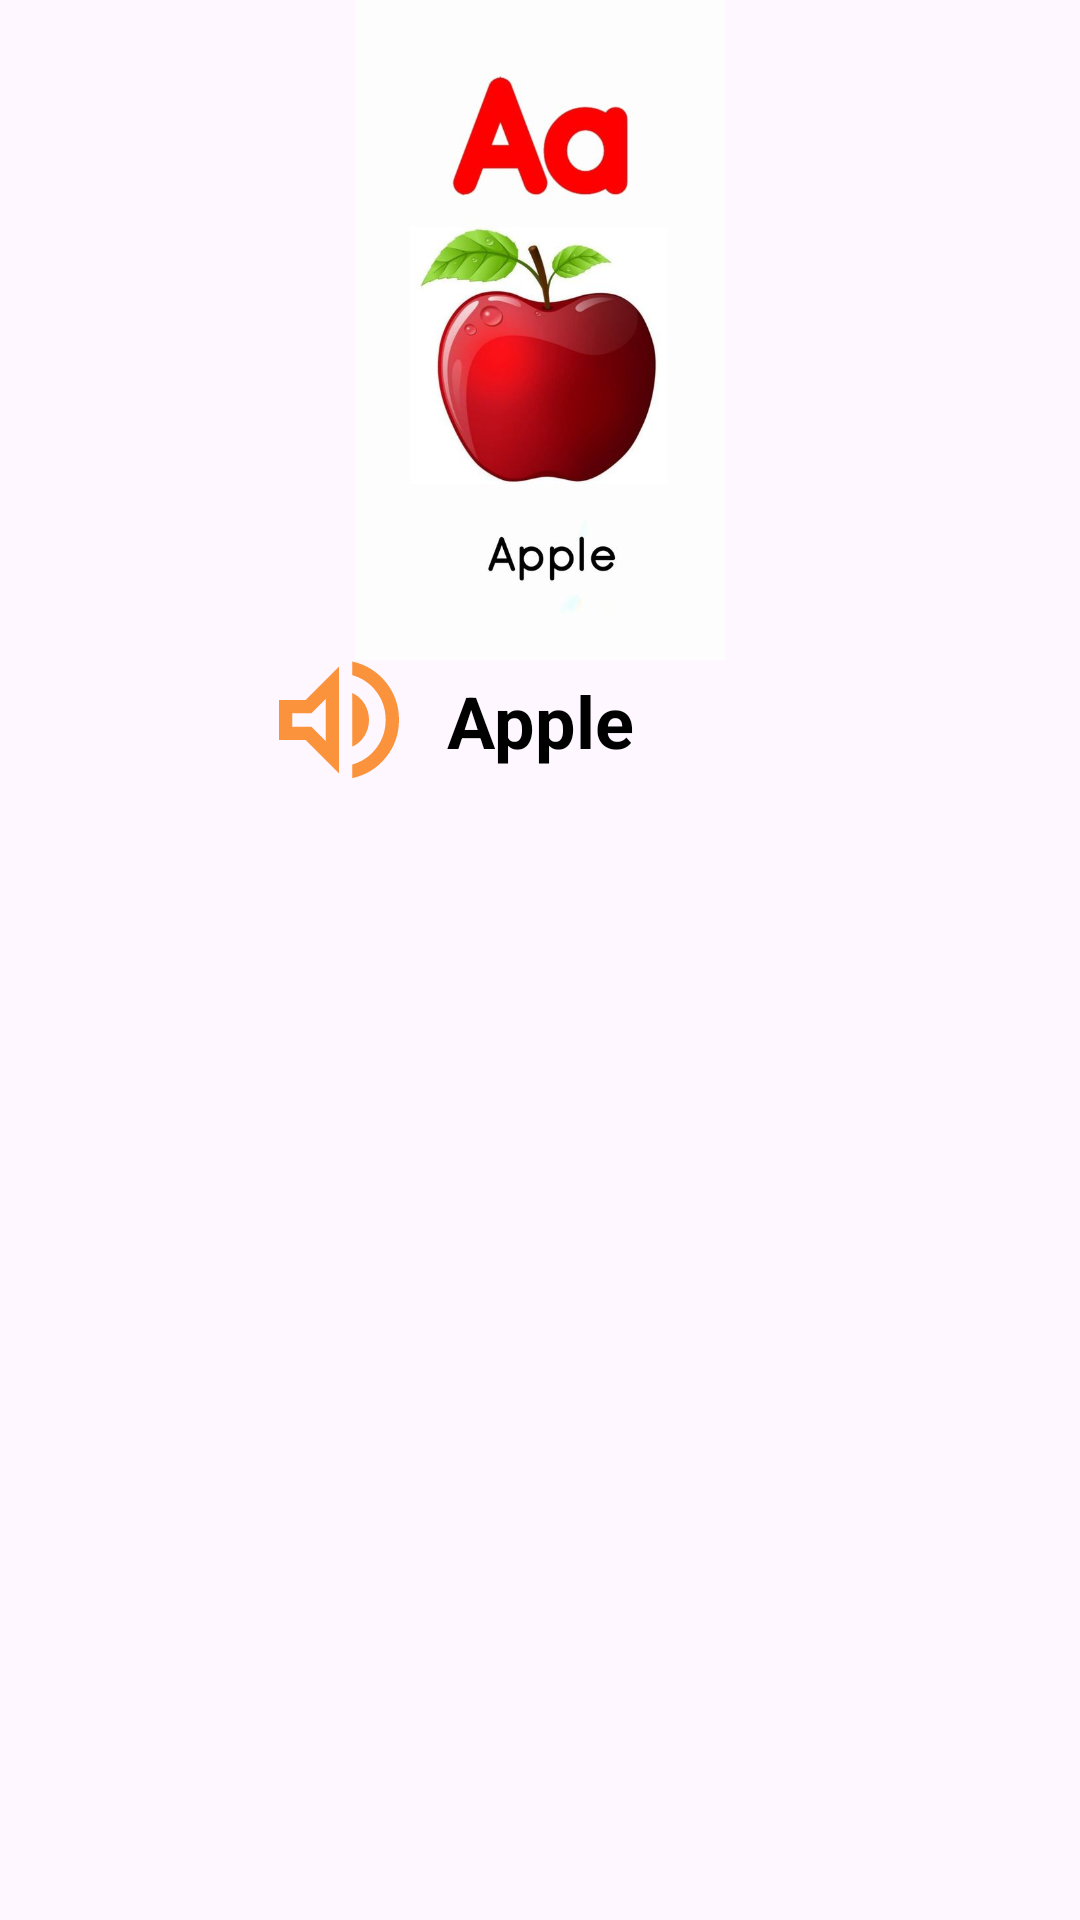

This screen was rendered from an Android layout file. Write that file and the resources it references.
<!-- AndroidManifest.xml: application theme Theme.Doantotnghiep -->
<!-- res/layout/fragment_tab_lesson.xml -->
<?xml version="1.0" encoding="utf-8"?>
<layout xmlns:android="http://schemas.android.com/apk/res/android"
    xmlns:app="http://schemas.android.com/apk/res-auto">
<androidx.constraintlayout.widget.ConstraintLayout
    android:layout_width="match_parent"
    android:layout_height="match_parent">
    <ImageView
        android:id="@+id/image"
        android:layout_width="250dp"
        android:layout_height="220dp"
        android:src="@drawable/a"
        app:layout_constraintTop_toTopOf="parent"

        app:layout_constraintStart_toStartOf="parent"
        app:layout_constraintEnd_toEndOf="parent"
        android:layout_marginBottom="50dp"/>

    <TextView
        android:id="@+id/name"
        android:layout_width="wrap_content"
        android:layout_height="wrap_content"
        android:text="Apple"
        android:textColor="@color/black"
        android:textSize="24sp"
        android:textStyle="bold"
        app:layout_constraintBottom_toBottomOf="@+id/sound"
        app:layout_constraintEnd_toEndOf="@id/image"
        app:layout_constraintStart_toStartOf="@id/image"
        app:layout_constraintTop_toBottomOf="@id/image"
        />

    <ImageView
        android:id="@+id/sound"
        android:layout_width="40dp"
        android:layout_height="40dp"
        android:src="@drawable/volume_up"
        app:layout_constraintEnd_toStartOf="@id/name"
        app:layout_constraintTop_toBottomOf="@id/image"
        android:layout_marginEnd="16dp"/>
</androidx.constraintlayout.widget.ConstraintLayout>
</layout>
<!-- resources referenced by this layout -->
<resources>
  <color name="black">#FF000000</color>
  <!-- drawable a: jpg bitmap (drawable, 26844 bytes) -->
  <!-- drawable volume_up (drawable) -->
  <vector xmlns:android="http://schemas.android.com/apk/res/android"
      android:width="60dp"
      android:height="60dp"
      android:viewportWidth="60"
      android:viewportHeight="60">
    <path
        android:pathData="M36.667,59.083V52.25C41.667,50.806 45.694,48.028 48.75,43.917C51.806,39.806 53.333,35.139 53.333,29.917C53.333,24.694 51.806,20.028 48.75,15.917C45.694,11.806 41.667,9.028 36.667,7.583V0.75C43.556,2.306 49.167,5.792 53.5,11.208C57.833,16.625 60,22.861 60,29.917C60,36.972 57.833,43.208 53.5,48.625C49.167,54.042 43.556,57.528 36.667,59.083ZM0,40V20H13.333L30,3.333V56.667L13.333,40H0ZM36.667,43.333V16.5C39.278,17.722 41.319,19.556 42.792,22C44.264,24.444 45,27.111 45,30C45,32.833 44.264,35.458 42.792,37.875C41.319,40.292 39.278,42.111 36.667,43.333ZM23.333,19.5L16.167,26.667H6.667V33.333H16.167L23.333,40.5V19.5Z"
        android:fillColor="#FB923C"/>
  </vector>
  <style name="Theme.Doantotnghiep" parent="Base.Theme.Doantotnghiep" />
  <style name="Base.Theme.Doantotnghiep" parent="Theme.Material3.DayNight.NoActionBar">
          
          
      </style>
</resources>
